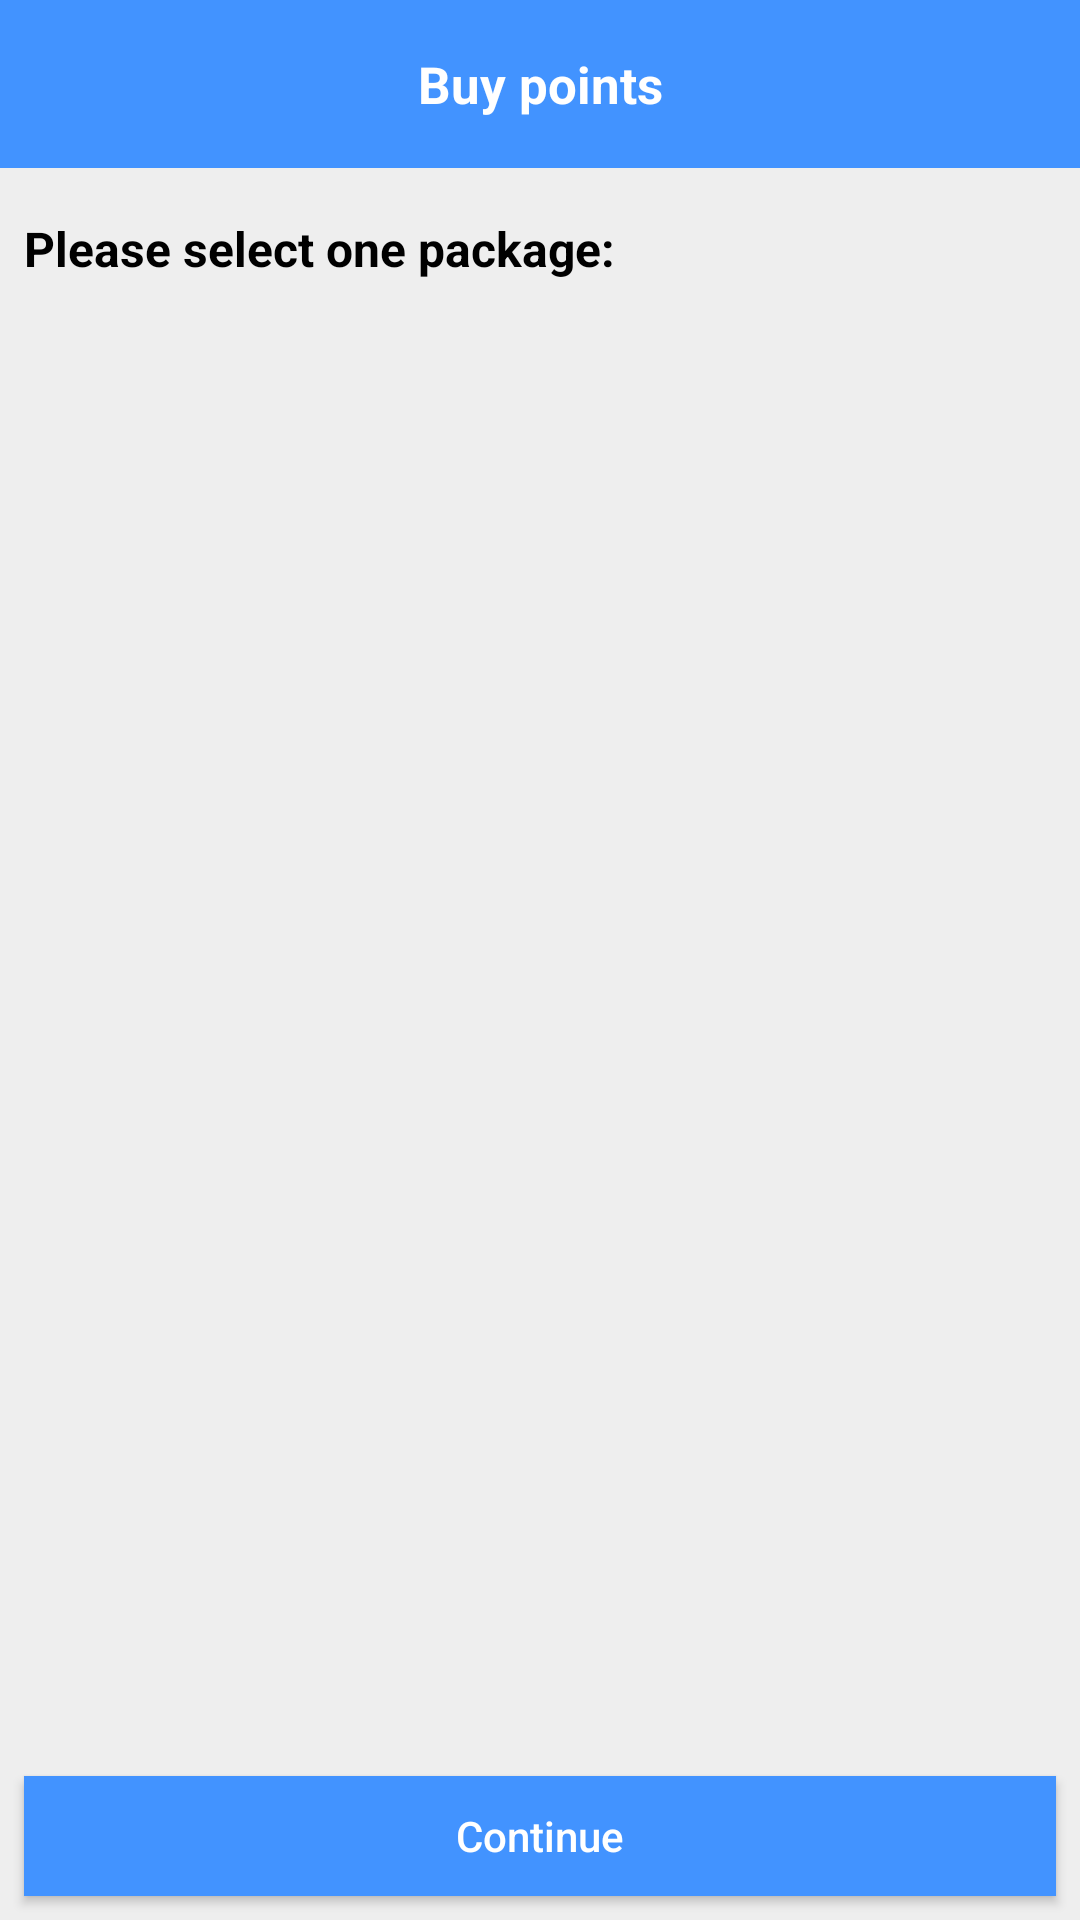

Layout XML and referenced resources for this Android screen:
<!-- AndroidManifest.xml: application theme AppTheme -->
<!-- res/layout/activity_buy_points.xml -->
<?xml version="1.0" encoding="utf-8"?>
<android.support.constraint.ConstraintLayout xmlns:android="http://schemas.android.com/apk/res/android"
    xmlns:app="http://schemas.android.com/apk/res-auto"
    xmlns:tools="http://schemas.android.com/tools"
    android:layout_width="match_parent"
    android:layout_height="match_parent"
    android:background="@color/background">

    <android.support.v7.widget.Toolbar
        android:id="@+id/buy_points_toolbar"
        android:layout_width="match_parent"
        android:layout_height="?android:attr/actionBarSize"
        android:theme="@style/ToolbarTheme"
        app:layout_constraintEnd_toEndOf="parent"
        app:layout_constraintStart_toStartOf="parent"
        app:layout_constraintTop_toTopOf="parent"
        app:titleTextColor="@android:color/black">

        <TextView
            android:id="@+id/buy_points_toolbar_title"
            android:layout_width="wrap_content"
            android:layout_height="wrap_content"
            android:layout_gravity="center"
            android:text="@string/buy_points"
            android:textColor="@android:color/white"
            android:textSize="17sp"
            android:textStyle="bold" />

    </android.support.v7.widget.Toolbar>

    <TextView
        android:id="@+id/select_package_tag"
        android:layout_width="wrap_content"
        android:layout_height="wrap_content"
        android:layout_marginStart="8dp"
        android:layout_marginLeft="8dp"
        android:layout_marginTop="16dp"
        android:text="@string/please_select_one_package"
        android:textColor="@android:color/black"
        android:textSize="16sp"
        android:textStyle="bold"
        app:layout_constraintStart_toStartOf="parent"
        app:layout_constraintTop_toBottomOf="@+id/buy_points_toolbar" />

    <android.support.v7.widget.RecyclerView
        android:id="@+id/buy_points_list"
        android:layout_width="match_parent"
        android:layout_height="0dp"
        android:layout_marginStart="8dp"
        android:layout_marginLeft="8dp"
        android:layout_marginTop="8dp"
        android:layout_marginEnd="8dp"
        android:layout_marginRight="8dp"
        app:layout_constraintBottom_toTopOf="@+id/continue_button"
        app:layout_constraintEnd_toEndOf="parent"
        app:layout_constraintStart_toStartOf="parent"
        app:layout_constraintTop_toBottomOf="@+id/select_package_tag" />

    <Button
        android:id="@+id/continue_button"
        android:layout_width="match_parent"
        android:layout_height="40dp"
        android:layout_marginStart="8dp"
        android:layout_marginLeft="8dp"
        android:layout_marginEnd="8dp"
        android:layout_marginRight="8dp"
        android:layout_marginBottom="8dp"
        android:background="@color/colorPrimary"
        android:text="@string/continue_button"
        android:textAllCaps="false"
        android:textColor="@android:color/white"
        app:layout_constraintBottom_toBottomOf="parent"
        app:layout_constraintEnd_toEndOf="parent"
        app:layout_constraintStart_toStartOf="parent" />

</android.support.constraint.ConstraintLayout>
<!-- resources referenced by this layout -->
<resources>
  <color name="background">#EEEEEE</color>
  <color name="colorPrimary">#4293ff</color>
  <string name="buy_points">Buy points</string>
  <string name="continue_button">Continue</string>
  <string name="please_select_one_package">Please select one package:</string>
  <style name="ToolbarTheme" parent="@style/ThemeOverlay.AppCompat.ActionBar">
          
          <item name="android:actionMenuTextColor">@android:color/black</item>
          <item name="colorControlNormal">@android:color/white</item>
          <item name="android:textColor">@android:color/white</item>
          <item name="actionMenuTextColor">@android:color/black</item>
          <item name="android:textColorPrimary">@android:color/black</item>
          <item name="android:background">@color/colorPrimary</item>
  
      </style>
  <style name="AppTheme" parent="Theme.AppCompat.Light.DarkActionBar">
          
          <item name="colorPrimary">@color/colorPrimary</item>
          <item name="colorPrimaryDark">@color/colorPrimaryDark</item>
          <item name="colorAccent">@color/colorAccent</item>
          <item name="colorControlActivated">@color/colorPrimary</item>
      </style>
  <color name="colorPrimaryDark">#3F82DC</color>
  <color name="colorAccent">#f5a623</color>
</resources>
